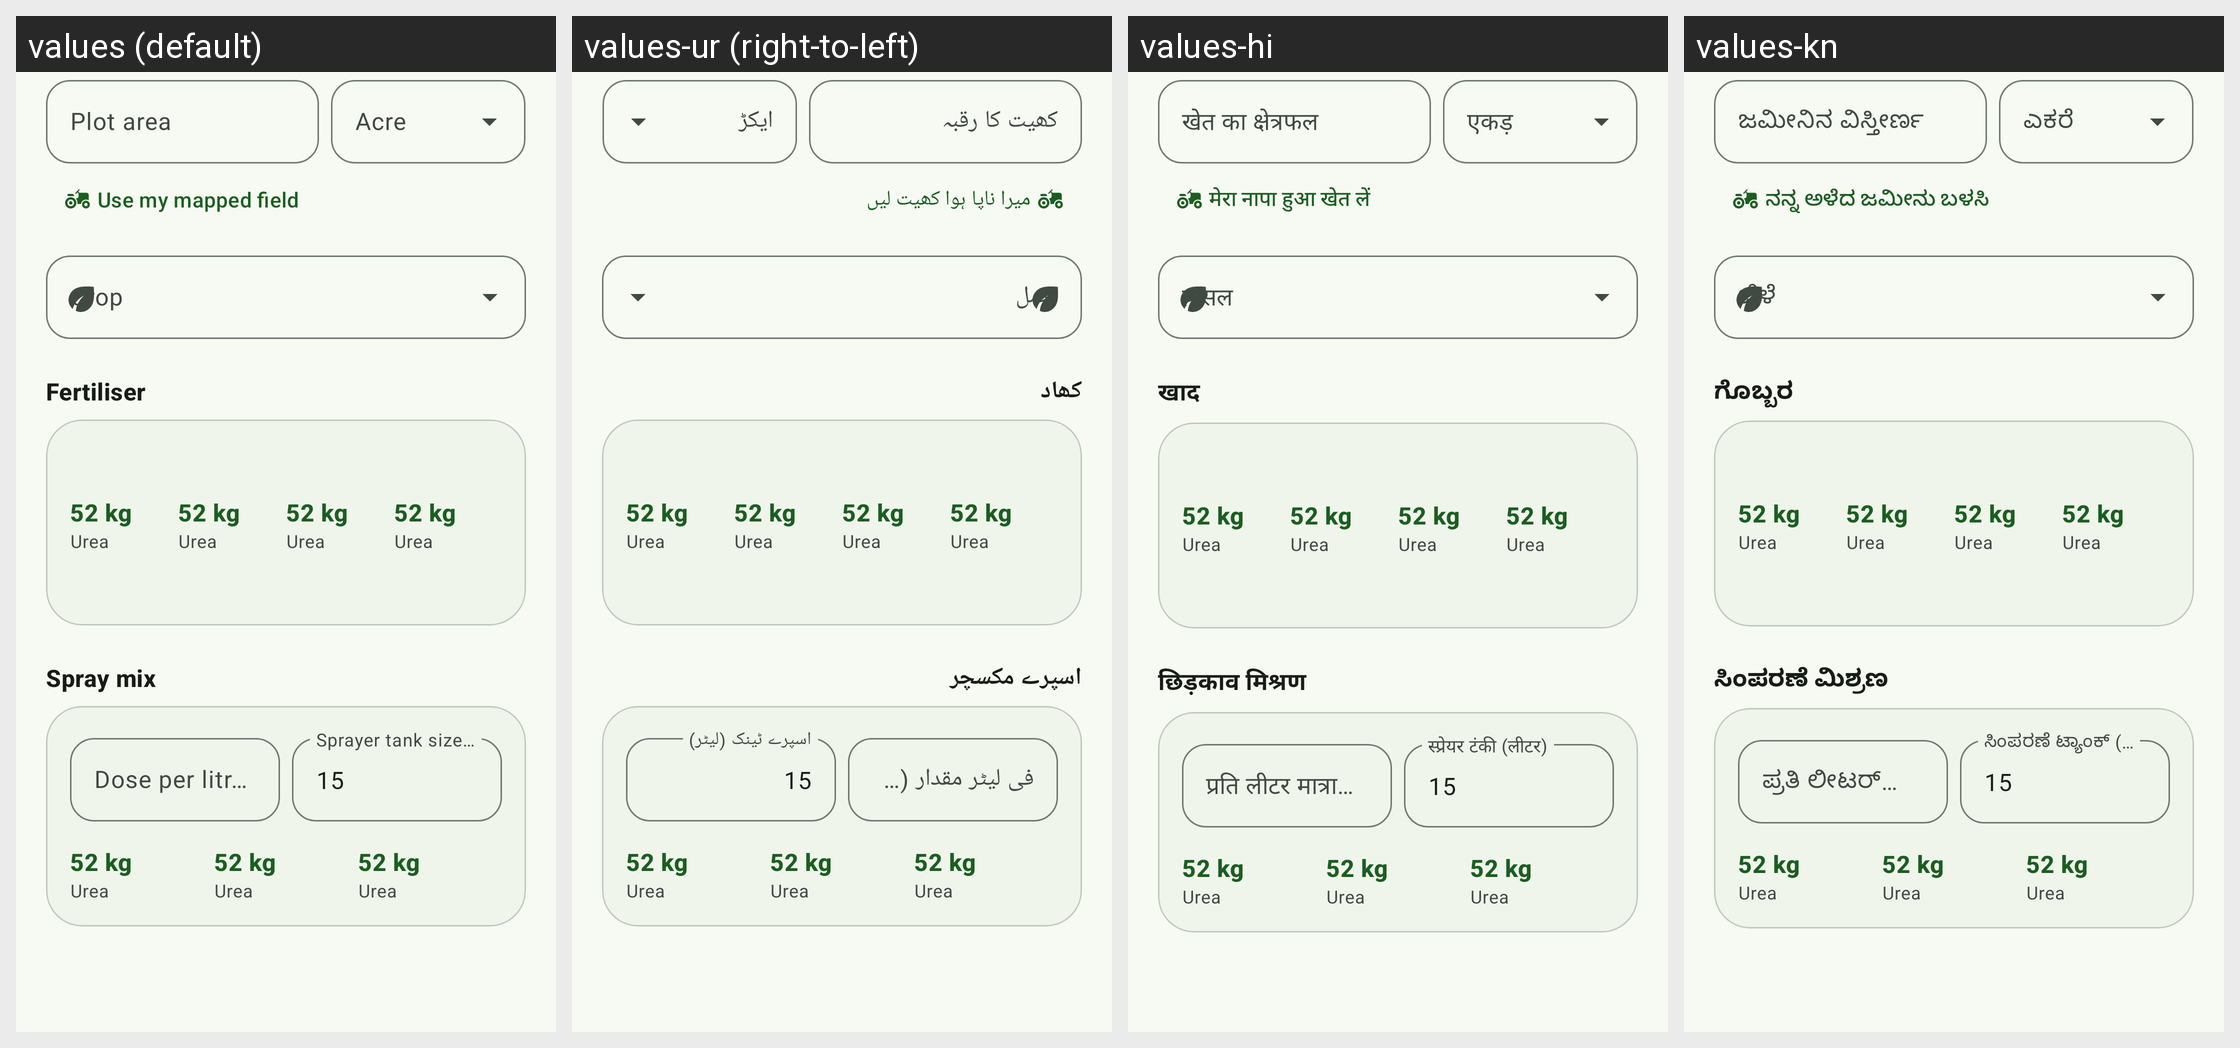

Locale-by-locale string values for the Android screen shown in this grid:
Android screen res/layout/fragment_calculator.xml rendered under 4 locales, left to right: values (default), values-ur (right-to-left), values-hi, values-kn. Device: Nexus 5 (rendered at 1080×1920; each locale shown at half size, 540×960, under a caption strip naming it); theme Theme.AgriCareA.
Other locales in the repository, not shown: values-mr.
Strings drawn on this screen, with the default value and each locale's value (text and hints the layout hard-codes, and strings that could not be matched under every locale, appear in the picture but are not listed):

calc_area
  values: Plot area
  values-ur: کھیت کا رقبہ
  values-hi: खेत का क्षेत्रफल
  values-kn: ಜಮೀನಿನ ವಿಸ್ತೀರ್ಣ

calc_unit_acre
  values: Acre
  values-ur: ایکڑ
  values-hi: एकड़
  values-kn: ಎಕರೆ

calc_use_field
  values: Use my mapped field
  values-ur: میرا ناپا ہوا کھیت لیں
  values-hi: मेरा नापा हुआ खेत लें
  values-kn: ನನ್ನ ಅಳೆದ ಜಮೀನು ಬಳಸಿ

calc_fertiliser
  values: Fertiliser
  values-ur: کھاد
  values-hi: खाद
  values-kn: ಗೊಬ್ಬರ

calc_spray
  values: Spray mix
  values-ur: اسپرے مکسچر
  values-hi: छिड़काव मिश्रण
  values-kn: ಸಿಂಪರಣೆ ಮಿಶ್ರಣ

calc_dose_hint
  values: Dose per litre (ml or g)
  values-ur: فی لیٹر مقدار (ملی یا گرام)
  values-hi: प्रति लीटर मात्रा (मिली या ग्राम)
  values-kn: ಪ್ರತಿ ಲೀಟರ್ ಪ್ರಮಾಣ (ಮಿಲಿ ಅಥವಾ ಗ್ರಾಂ)

calc_tank_hint
  values: Sprayer tank size (litres)
  values-ur: اسپرے ٹینک (لیٹر)
  values-hi: स्प्रेयर टंकी (लीटर)
  values-kn: ಸಿಂಪರಣೆ ಟ್ಯಾಂಕ್ (ಲೀಟರ್)
